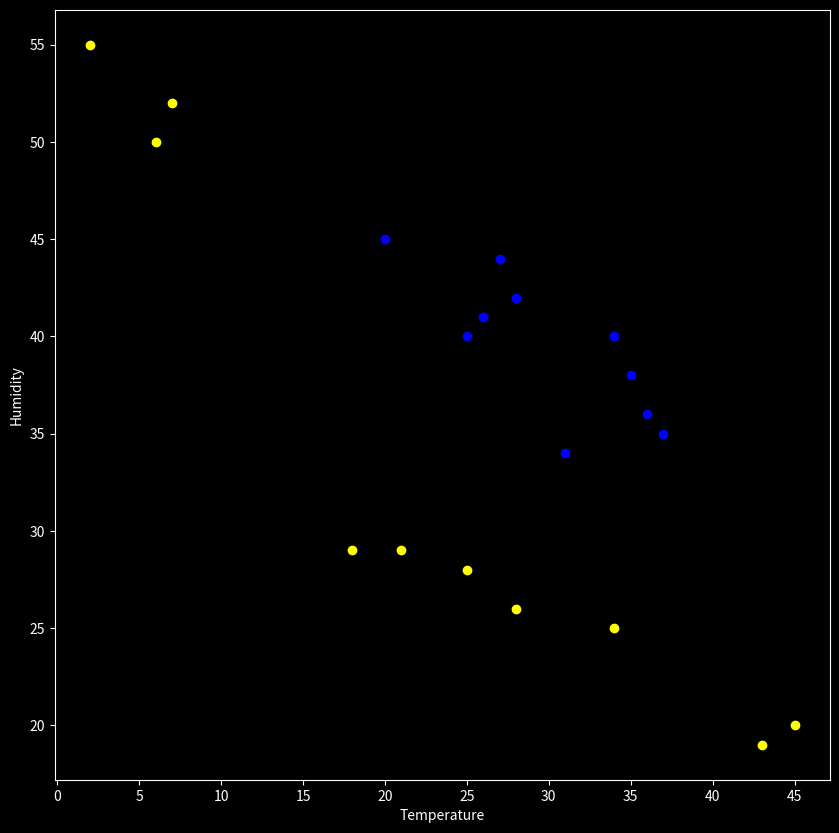

Here is the Python script that generated this plot:
import numpy as np
import matplotlib.pyplot as plt

temperature_pune = [25,34,21,45,28,6,43,18,7,2]
humidity_pune = [28, 25,29,20, 26, 50, 19, 29, 52, 55]

temperature_bangalore = [34,35,36,37,28,27,26,25,31,20]
humidity_bangalore = [40, 38, 36, 35, 42, 44, 41, 40, 34, 45]

plt.style.use('dark_background')

plt.figure(figsize=(10,10))
plt.xticks(np.arange(0,60,5))
plt.yticks(np.arange(0,60,5))
plt.xlabel('Temperature')
plt.ylabel('Humidity')
plt.scatter(temperature_pune,humidity_pune,color = 'yellow', marker='o')
plt.scatter(temperature_bangalore,humidity_bangalore,color = 'blue', marker='o')
plt.show()
